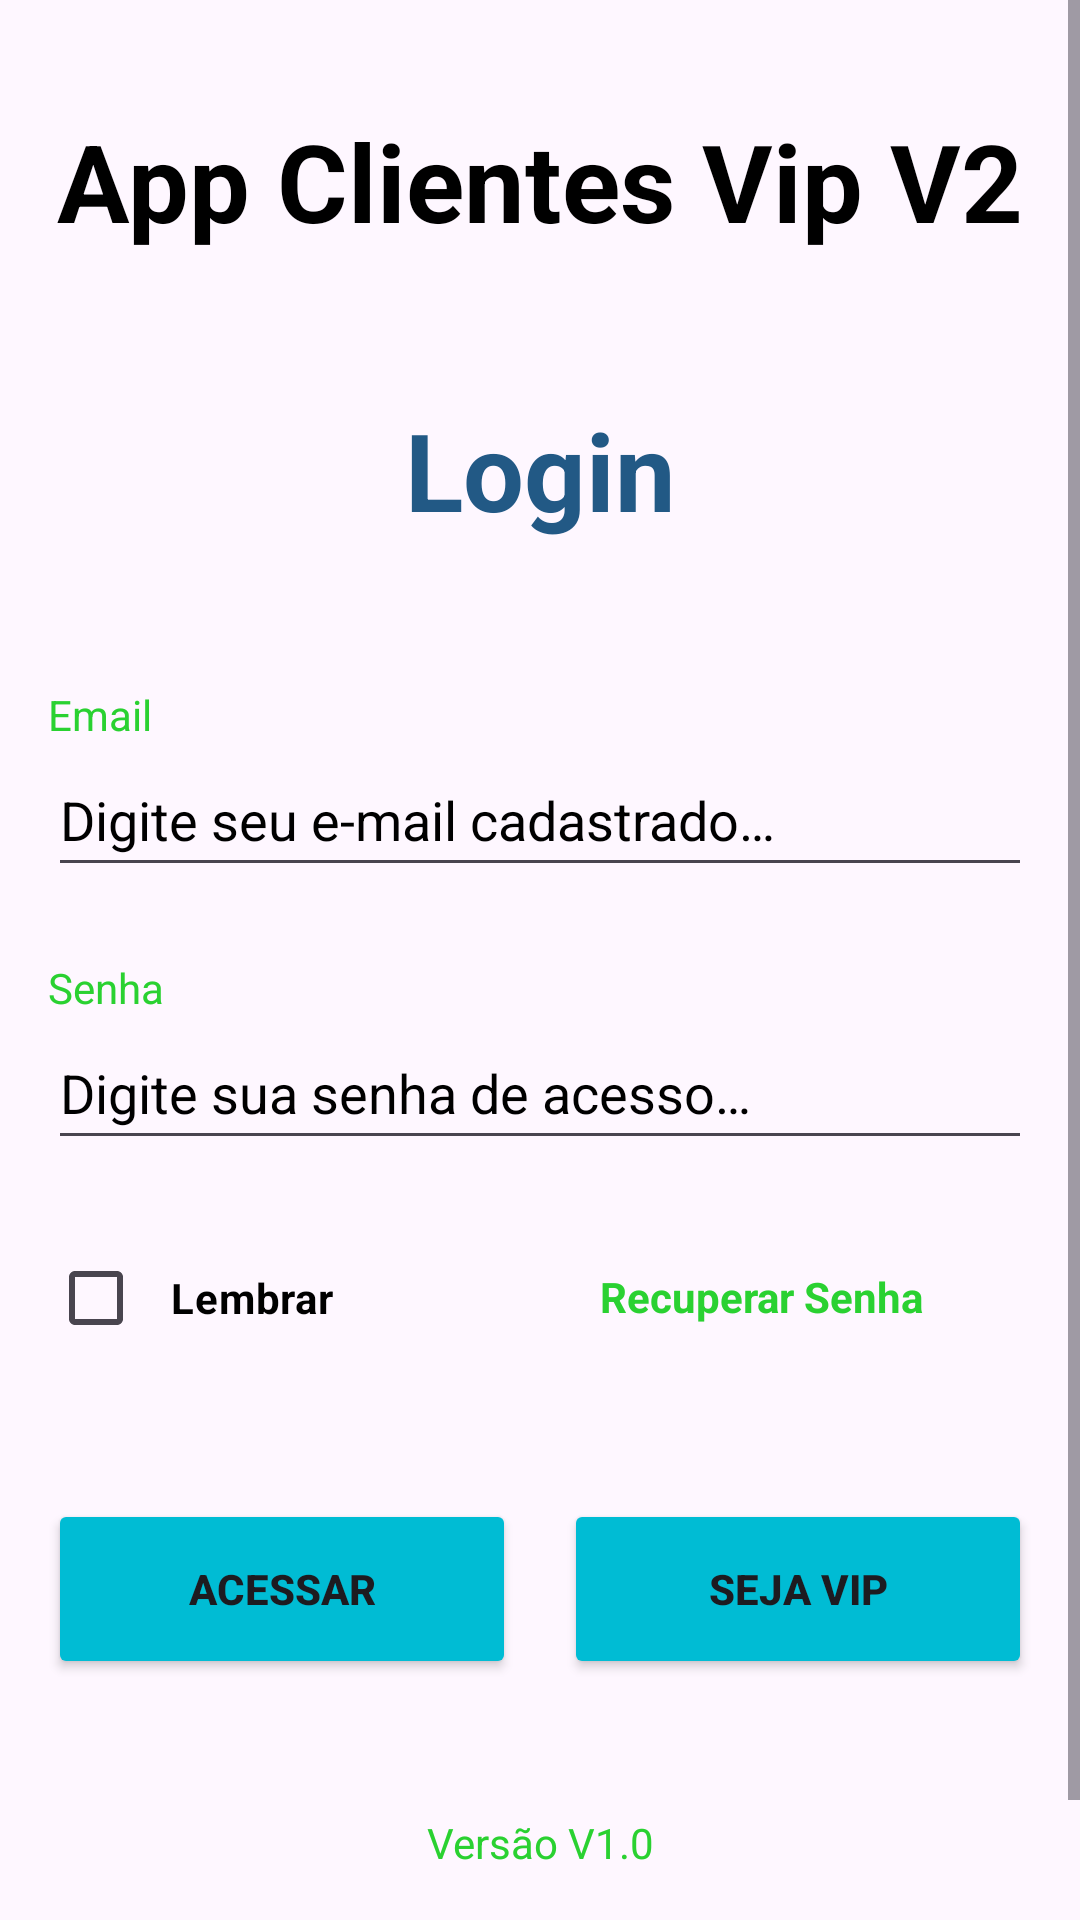

Layout XML and referenced resources for this Android screen:
<!-- AndroidManifest.xml: application theme Theme.AppClienteVip -->
<!-- res/layout/activity_login.xml -->
<?xml version="1.0" encoding="utf-8"?>
<ScrollView xmlns:android="http://schemas.android.com/apk/res/android"
    xmlns:tools="http://schemas.android.com/tools"
    android:layout_width="match_parent"
    android:layout_height="match_parent"
    android:layout_marginStart="16dp"
    android:layout_marginEnd="16dp"
    android:orientation="vertical"
    tools:context=".view.LoginActivity">

    <androidx.appcompat.widget.LinearLayoutCompat
        android:layout_width="match_parent"
        android:layout_height="match_parent"
        android:orientation="vertical">

        <TextView
            android:id="@+id/txtAppName"
            android:layout_width="match_parent"
            android:layout_height="wrap_content"
            android:layout_gravity="center_horizontal"
            android:layout_marginStart="16dp"
            android:layout_marginTop="36dp"
            android:layout_marginEnd="16dp"
            android:layout_marginBottom="24dp"
            android:text="@string/app_name"
            android:textAlignment="center"
            android:textColor="@color/black"
            android:textSize="36sp"
            android:textStyle="bold" />

        <TextView
            android:id="@+id/txtLogin"
            android:layout_width="match_parent"
            android:layout_height="wrap_content"
            android:layout_gravity="center_horizontal"
            android:layout_marginStart="16dp"
            android:layout_marginTop="24dp"
            android:layout_marginEnd="16dp"
            android:layout_marginBottom="24dp"
            android:text="@string/txtLogin"
            android:textAlignment="center"
            android:textColor="@color/blue"
            android:textSize="36sp"
            android:textStyle="bold" />

        <TextView
            android:id="@+id/txtEmailLogin"
            android:layout_width="match_parent"
            android:layout_height="wrap_content"
            android:layout_gravity="center_horizontal"
            android:layout_marginStart="16dp"
            android:layout_marginTop="24dp"
            android:layout_marginEnd="16dp"
            android:text="@string/txtEmail"
            android:textColor="@color/green" />

        <EditText
            android:id="@+id/editEmailLogin"
            android:layout_width="match_parent"
            android:layout_height="48dp"
            android:layout_gravity="center_horizontal"
            android:layout_marginStart="16dp"
            android:layout_marginEnd="16dp"
            android:ems="10"
            android:hint="@string/editEmailLogin"
            android:inputType="textEmailAddress"
            android:textColorHint="@color/black" />

        <TextView
            android:id="@+id/txtSenhaLogin"
            android:layout_width="match_parent"
            android:layout_height="wrap_content"
            android:layout_gravity="center_horizontal"
            android:layout_marginStart="16dp"
            android:layout_marginTop="24dp"
            android:layout_marginEnd="16dp"
            android:text="@string/txtSenhaLogin"
            android:textColor="@color/green" />

        <EditText
            android:id="@+id/editSenhaLogin"
            android:layout_width="match_parent"
            android:layout_height="48dp"
            android:layout_gravity="center_horizontal"
            android:layout_marginStart="16dp"
            android:layout_marginEnd="16dp"
            android:ems="10"
            android:hint="@string/editSenhaLogin"
            android:inputType="numberPassword"
            android:textColorHint="@color/black" />

        <LinearLayout
            android:layout_width="match_parent"
            android:layout_height="wrap_content"
            android:layout_margin="16dp"
            android:baselineAligned="true"
            android:orientation="horizontal">

            <CheckBox
                android:id="@+id/ckLembrarLogin"
                android:layout_width="match_parent"
                android:layout_height="60dp"
                android:layout_gravity="center_horizontal"
                android:layout_marginTop="5dp"
                android:layout_weight="1"
                android:onClick="lembrarSenha"
                android:padding="9dp"
                android:text="@string/ckLembrarLogin"
                android:textColor="@color/black"
                android:textStyle="bold" />

            <TextView
                android:id="@+id/txtRecuperarSenhaLogin"
                android:layout_width="match_parent"
                android:layout_height="60dp"
                android:layout_gravity="center_horizontal"
                android:layout_marginTop="5dp"
                android:layout_weight="1"
                android:padding="20dp"
                android:text="@string/txtRecuperarSenhaLogin"
                android:textColor="@color/green"
                android:textStyle="bold" />

        </LinearLayout>

        <LinearLayout
            android:layout_width="match_parent"
            android:layout_height="wrap_content"
            android:layout_margin="16dp"
            android:baselineAligned="true"
            android:orientation="horizontal">

            <Button
                android:id="@+id/btnAcessarLogin"
                android:layout_width="wrap_content"
                android:layout_height="60dp"
                android:layout_gravity="center_horizontal"
                android:layout_marginTop="5dp"
                android:layout_marginRight="8dp"
                android:layout_weight="1"
                android:backgroundTint="@color/lightBlue"
                android:padding="8dp"
                android:text="@string/btnAcessarLogin"
                android:textStyle="bold" />

            <Button
                android:id="@+id/btnSejaVipLogin"
                android:layout_width="wrap_content"
                android:layout_height="60dp"
                android:layout_gravity="center_horizontal"
                android:layout_marginLeft="8dp"
                android:layout_marginTop="5dp"
                android:layout_weight="1"
                android:backgroundTint="@color/lightBlue"
                android:padding="8dp"
                android:text="@string/btnSejaVipLogin"
                android:textStyle="bold" />

        </LinearLayout>

        <TextView
            android:id="@+id/txtVersaoApp"
            android:layout_width="match_parent"
            android:layout_height="wrap_content"
            android:layout_gravity="center_horizontal"
            android:layout_marginStart="16dp"
            android:layout_marginTop="24dp"
            android:layout_marginEnd="16dp"
            android:text="@string/txtVersaoApp"
            android:textAlignment="center"
            android:textColor="@color/green" />

        <TextView
            android:id="@+id/txtLerPolitica"
            android:layout_width="match_parent"
            android:layout_height="wrap_content"
            android:layout_gravity="center_horizontal"
            android:layout_marginStart="16dp"
            android:layout_marginTop="24dp"
            android:layout_marginEnd="16dp"
            android:layout_marginBottom="16dp"
            android:text="@string/txtLerPolitica"
            android:textAlignment="center"
            android:textColor="@color/green" />

    </androidx.appcompat.widget.LinearLayoutCompat>


</ScrollView>
<!-- resources referenced by this layout -->
<resources>
  <color name="black">#FF000000</color>
  <color name="blue">#225985</color>
  <color name="green">#2AD131</color>
  <color name="lightBlue">#00BCD4</color>
  <string name="app_name">App Clientes Vip V2</string>
  <string name="btnAcessarLogin">ACESSAR</string>
  <string name="btnSejaVipLogin">SEJA VIP</string>
  <string name="ckLembrarLogin">Lembrar</string>
  <string name="editEmailLogin">Digite seu e-mail cadastrado…</string>
  <string name="editSenhaLogin">Digite sua senha de acesso…</string>
  <string name="txtEmail">Email</string>
  <string name="txtLerPolitica">Ler Politica de Privacidade &amp; Termos de Uso.</string>
  <string name="txtLogin">Login</string>
  <string name="txtRecuperarSenhaLogin">Recuperar Senha</string>
  <string name="txtSenhaLogin">Senha</string>
  <string name="txtVersaoApp">Versão V1.0</string>
  <style name="Theme.AppClienteVip" parent="Base.Theme.AppClienteVip" />
  <style name="Base.Theme.AppClienteVip" parent="Theme.Material3.DayNight.NoActionBar">
          
          
      </style>
</resources>
